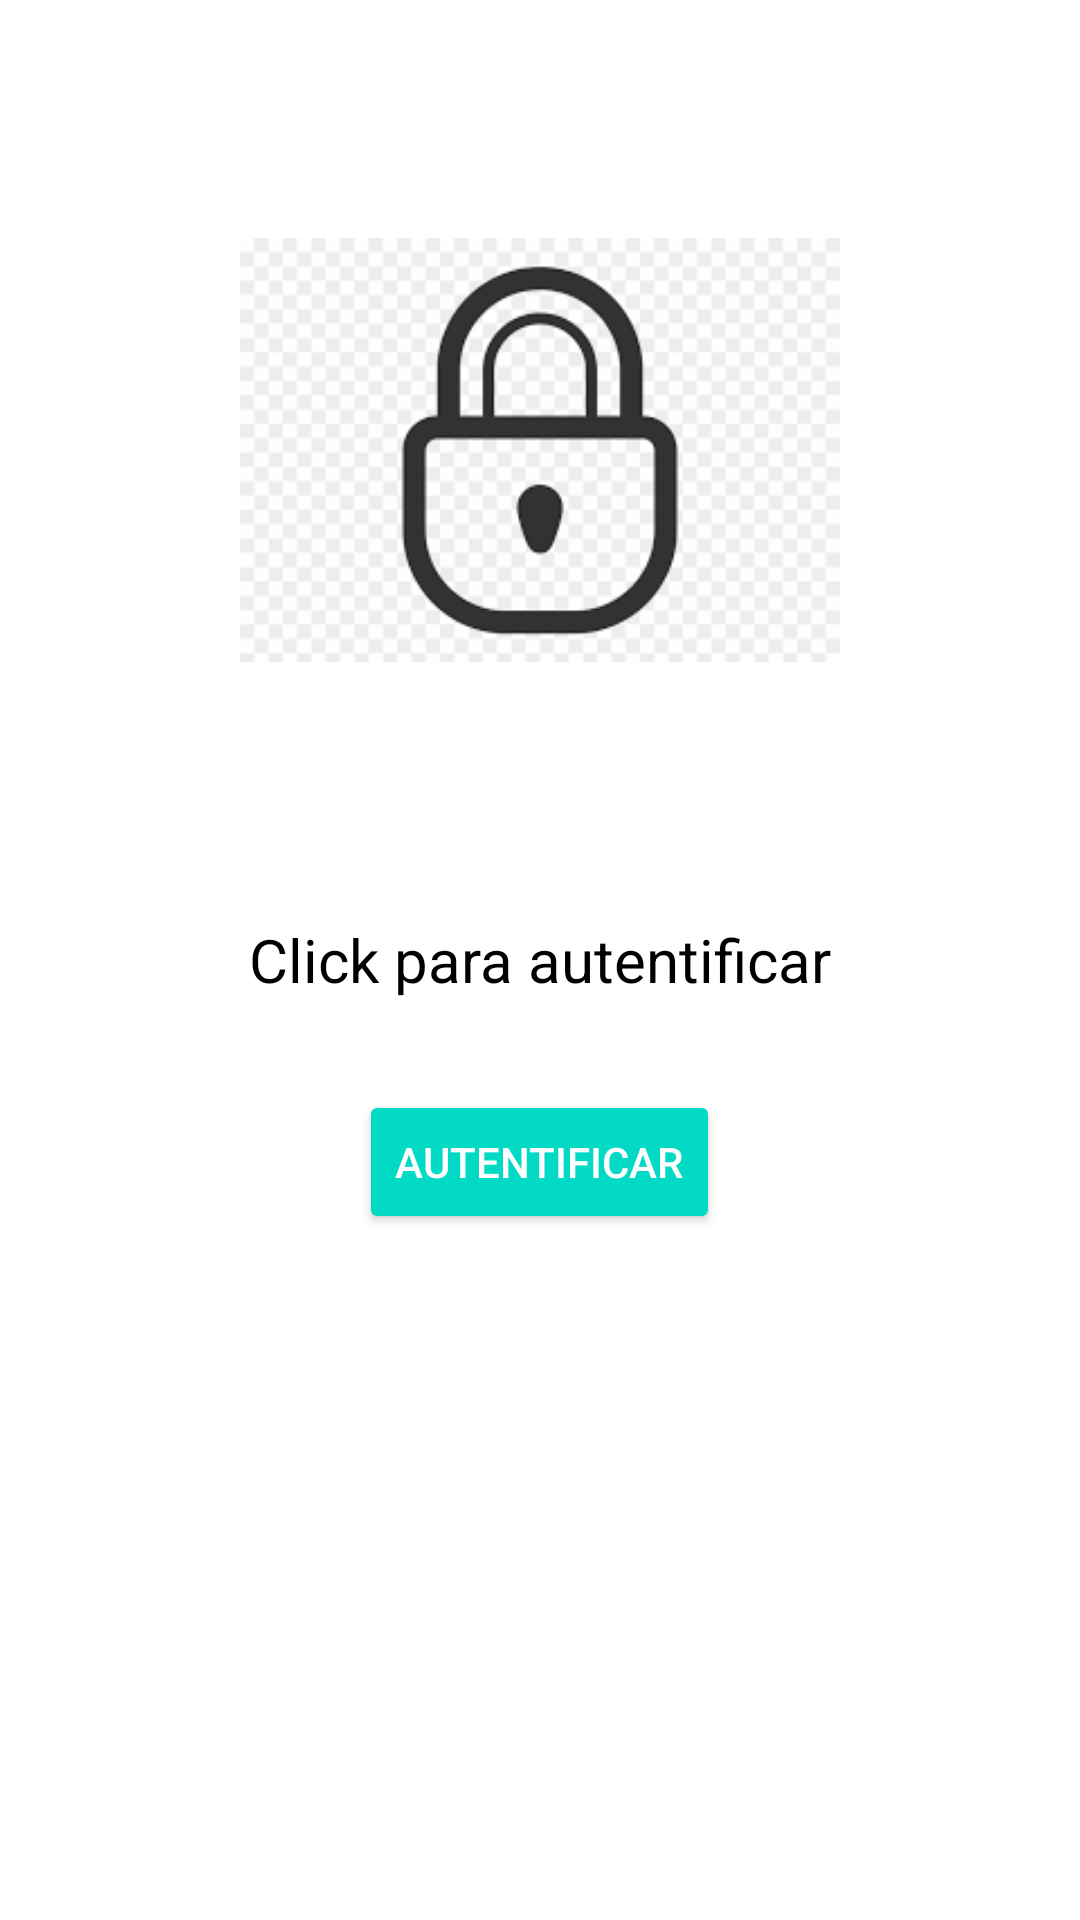

Produce the Android XML layout that renders to this screen, including the resource entries it uses.
<!-- AndroidManifest.xml: application theme Theme.SistemaMonitorizacion -->
<!-- res/layout/activity_biometric.xml -->
<?xml version="1.0" encoding="utf-8"?>
<RelativeLayout xmlns:android="http://schemas.android.com/apk/res/android"
    xmlns:app="http://schemas.android.com/apk/res-auto"
    xmlns:tools="http://schemas.android.com/tools"
    android:layout_width="match_parent"
    android:layout_height="match_parent"
    android:padding="50dp"
    tools:context=".MainActivity">

    <ImageView
        android:layout_width="200dp"
        android:layout_height="200dp"
        android:src="@drawable/lock_vector"
        android:layout_centerHorizontal="true"/>

    <TextView
        android:id="@+id/authStatusTv"
        android:layout_width="wrap_content"
        android:layout_height="wrap_content"
        android:text="Click para autentificar"
        android:layout_centerHorizontal="true"
        android:layout_centerVertical="true"
        android:textColor="#000"
        android:textSize="20sp"/>
    <Button
        android:id="@+id/authBtn"
        android:text="Autentificar"
        android:layout_below="@id/authStatusTv"
        android:layout_centerHorizontal="true"
        android:layout_marginTop="30dp"
        style="@style/Widget.AppCompat.Button.Colored"
        android:layout_width="wrap_content"
        android:layout_height="wrap_content"/>
</RelativeLayout>
<!-- resources referenced by this layout -->
<resources>
  <!-- drawable lock_vector: png bitmap (drawable-v24, 4732 bytes) -->
  <style name="Theme.SistemaMonitorizacion" parent="Theme.MaterialComponents.DayNight.DarkActionBar">
          
          <item name="colorPrimary">@color/purple_500</item>
          <item name="colorPrimaryVariant">@color/purple_700</item>
          <item name="colorOnPrimary">@color/white</item>
          
          <item name="colorSecondary">@color/teal_200</item>
          <item name="colorSecondaryVariant">@color/teal_700</item>
          <item name="colorOnSecondary">@color/black</item>
          
          <item name="android:statusBarColor" tools:targetApi="l">?attr/colorPrimaryVariant</item>
          
      </style>
  <color name="purple_500">#26a69a</color>
  <color name="purple_700">#FF6200EE</color>
  <color name="white">#FFFFFFFF</color>
  <color name="teal_200">#FF03DAC5</color>
  <color name="teal_700">#FF018786</color>
  <color name="black">#FF000000</color>
</resources>
